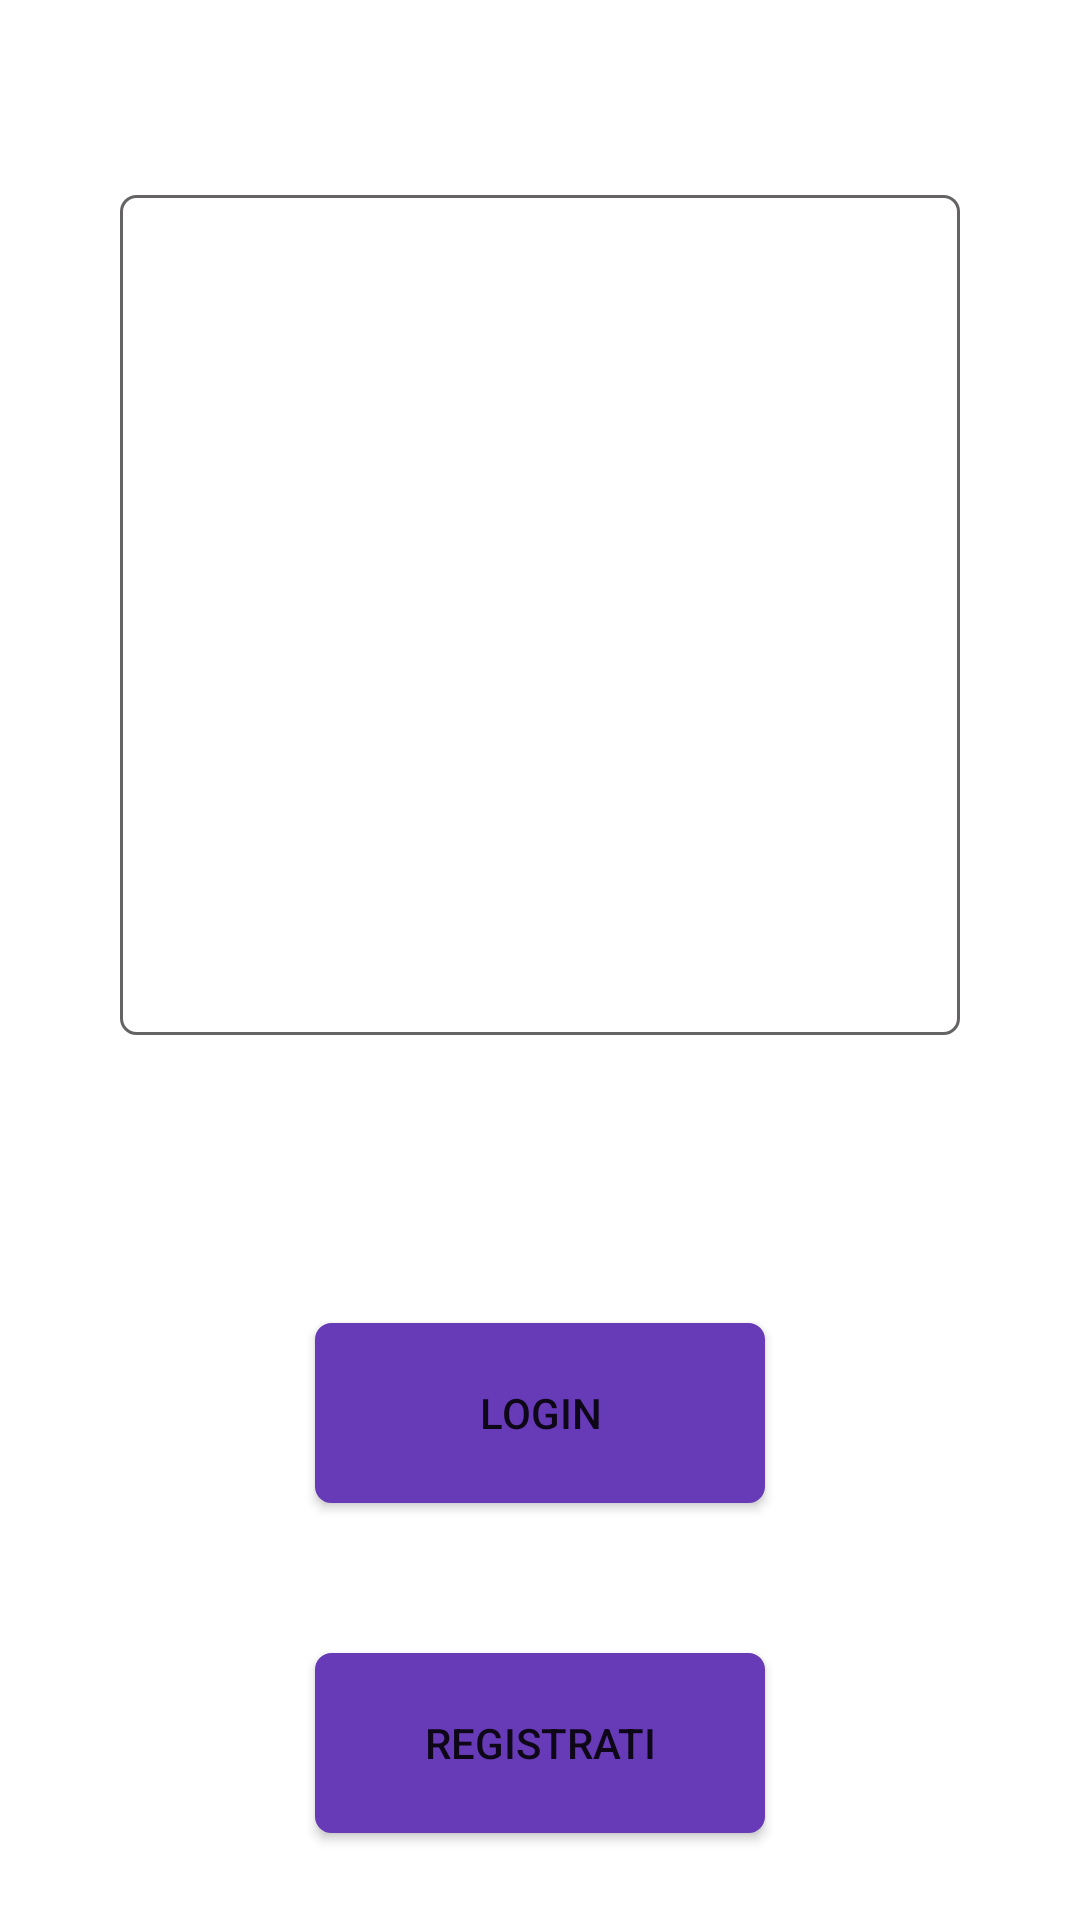

Layout XML and referenced resources for this Android screen:
<!-- AndroidManifest.xml: application theme Theme.Kotlinlearning -->
<!-- res/layout/login_main.xml -->
<?xml version="1.0" encoding="utf-8"?>
<androidx.constraintlayout.widget.ConstraintLayout xmlns:android="http://schemas.android.com/apk/res/android"
    xmlns:app="http://schemas.android.com/apk/res-auto"
    xmlns:tools="http://schemas.android.com/tools"
    android:layout_width="match_parent"
    android:layout_height="match_parent">

    <ImageView
        android:id="@+id/imageView"
        android:layout_width="280dp"
        android:layout_height="280dp"
        android:layout_marginStart="65dp"
        android:layout_marginLeft="65dp"
        android:layout_marginTop="65dp"
        android:layout_marginEnd="65dp"
        android:layout_marginRight="65dp"
        android:background="@drawable/contorno"
        app:layout_constraintEnd_toEndOf="parent"
        app:layout_constraintStart_toStartOf="parent"
        app:layout_constraintTop_toTopOf="parent"
        tools:src="@drawable/download" />

    <Button
        android:id="@+id/button19"
        android:layout_width="150dp"
        android:layout_height="60dp"
        android:layout_marginStart="130dp"
        android:layout_marginLeft="130dp"
        android:layout_marginTop="96dp"
        android:layout_marginEnd="130dp"
        android:layout_marginRight="130dp"
        android:layout_marginBottom="50dp"
        android:background="@drawable/contorno"
        android:text="Login"
        app:backgroundTint="#673AB7"
        app:layout_constraintBottom_toTopOf="@+id/button20"
        app:layout_constraintEnd_toEndOf="parent"
        app:layout_constraintStart_toStartOf="parent"
        app:layout_constraintTop_toBottomOf="@+id/imageView" />

    <Button
        android:id="@+id/button20"
        android:layout_width="150dp"
        android:layout_height="60dp"
        android:layout_marginStart="130dp"
        android:layout_marginLeft="130dp"
        android:layout_marginTop="50dp"
        android:layout_marginEnd="130dp"
        android:layout_marginRight="130dp"
        android:background="@drawable/contorno"
        android:text="Registrati"
        app:backgroundTint="#673AB7"
        app:layout_constraintEnd_toEndOf="parent"
        app:layout_constraintStart_toStartOf="parent"
        app:layout_constraintTop_toBottomOf="@+id/button19" />
</androidx.constraintlayout.widget.ConstraintLayout>
<!-- resources referenced by this layout -->
<resources>
  <!-- drawable contorno (drawable) -->
  <?xml version="1.0" encoding="utf-8"?>
      <shape xmlns:android="http://schemas.android.com/apk/res/android" android:shape="rectangle" >
          <solid android:color="@android:color/white" />
          <stroke android:width="1dip" android:color="#656363"/>
      <padding
          android:left="1dp"
          android:right="1dp"
          android:bottom="1dp"
          android:top="1dp" />
      <corners android:radius="5dp" />
      </shape>
  <style name="Theme.Kotlinlearning" parent="Theme.MaterialComponents.DayNight.DarkActionBar">
          
          <item name="colorPrimary">@color/primaryColor</item>
          <item name="colorPrimaryVariant">@color/primaryDarkColor</item>
          <item name="colorOnPrimary">@color/white</item>
          
          <item name="colorSecondary">@color/secondaryColor</item>
          <item name="colorSecondaryVariant">@color/secondaryDarkColor</item>
          <item name="colorOnSecondary">@color/black</item>
          
          <item name="android:statusBarColor" tools:targetApi="l">?attr/colorPrimaryVariant</item>
          
      </style>
  <color name="primaryColor">#8c9eff</color>
  <color name="primaryDarkColor">#5870cb</color>
  <color name="white">#FFFFFFFF</color>
  <color name="secondaryColor">#7c4dff</color>
  <color name="secondaryDarkColor">#3f1dcb</color>
  <color name="black">#FF000000</color>
</resources>
